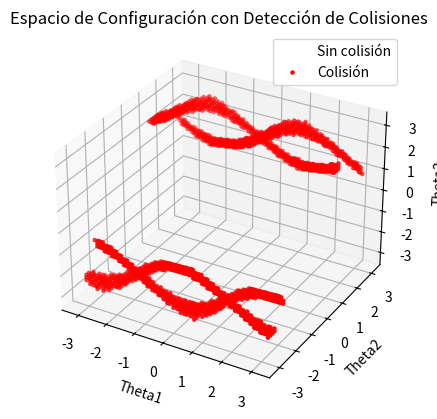

The script that saved this image:
import matplotlib.pyplot as plt
import numpy as np


def forward_kinematics(theta1, theta2, theta3, l1=1, l2=1, l3=1):
    """
    Calcula la posición del efector final dados los ángulos de las tres articulaciones.
    """
    x1 = l1 * np.cos(theta1)
    y1 = l1 * np.sin(theta1)

    x2 = x1 + l2 * np.cos(theta1 + theta2)
    y2 = y1 + l2 * np.sin(theta1 + theta2)

    x3 = x2 + l3 * np.cos(theta1 + theta2 + theta3)
    y3 = y2 + l3 * np.sin(theta1 + theta2 + theta3)

    return x3, y3


def check_collision(x, y, obstacles):
    """
    Verifica si la posición (x, y) del efector final está dentro de una zona de colisión.
    """
    for obs in obstacles:
        ox, oy, radius = obs
        if (x - ox) ** 2 + (y - oy) ** 2 <= radius**2:
            return True
    return False


def generate_config_space(
    resolution=30, obstacles=[(0.5, 0.5, 0.2), (-0.5, -0.5, 0.2)]
):
    """
    Genera el espacio de configuración del robot discretizando los ángulos.
    """
    theta_range = np.linspace(-np.pi, np.pi, resolution)
    config_space = []

    for t1 in theta_range:
        for t2 in theta_range:
            for t3 in theta_range:
                x, y = forward_kinematics(t1, t2, t3)
                collision = check_collision(x, y, obstacles)
                config_space.append((t1, t2, t3, collision))

    return np.array(config_space)


def plot_config_space(config_space):
    """
    Grafica el espacio de configuración del robot en 3D, mostrando colisiones en rojo.
    """
    fig = plt.figure()
    ax = fig.add_subplot(111, projection="3d")

    non_collision = config_space[config_space[:, 3] == False]
    collision = config_space[config_space[:, 3] == True]

    ax.scatter(
        non_collision[:, 0],
        non_collision[:, 1],
        non_collision[:, 2],
        c="blue",
        s=5,
        alpha=0.0,
        label="Sin colisión",
    )
    ax.scatter(
        collision[:, 0],
        collision[:, 1],
        collision[:, 2],
        c="red",
        s=5,
        label="Colisión",
    )

    ax.set_xlabel("Theta1")
    ax.set_ylabel("Theta2")
    ax.set_zlabel("Theta3")
    plt.title("Espacio de Configuración con Detección de Colisiones")
    plt.legend()
    plt.show()


# Generar el espacio de configuración con obstáculos
config_space = generate_config_space(resolution=50)
plot_config_space(config_space)
